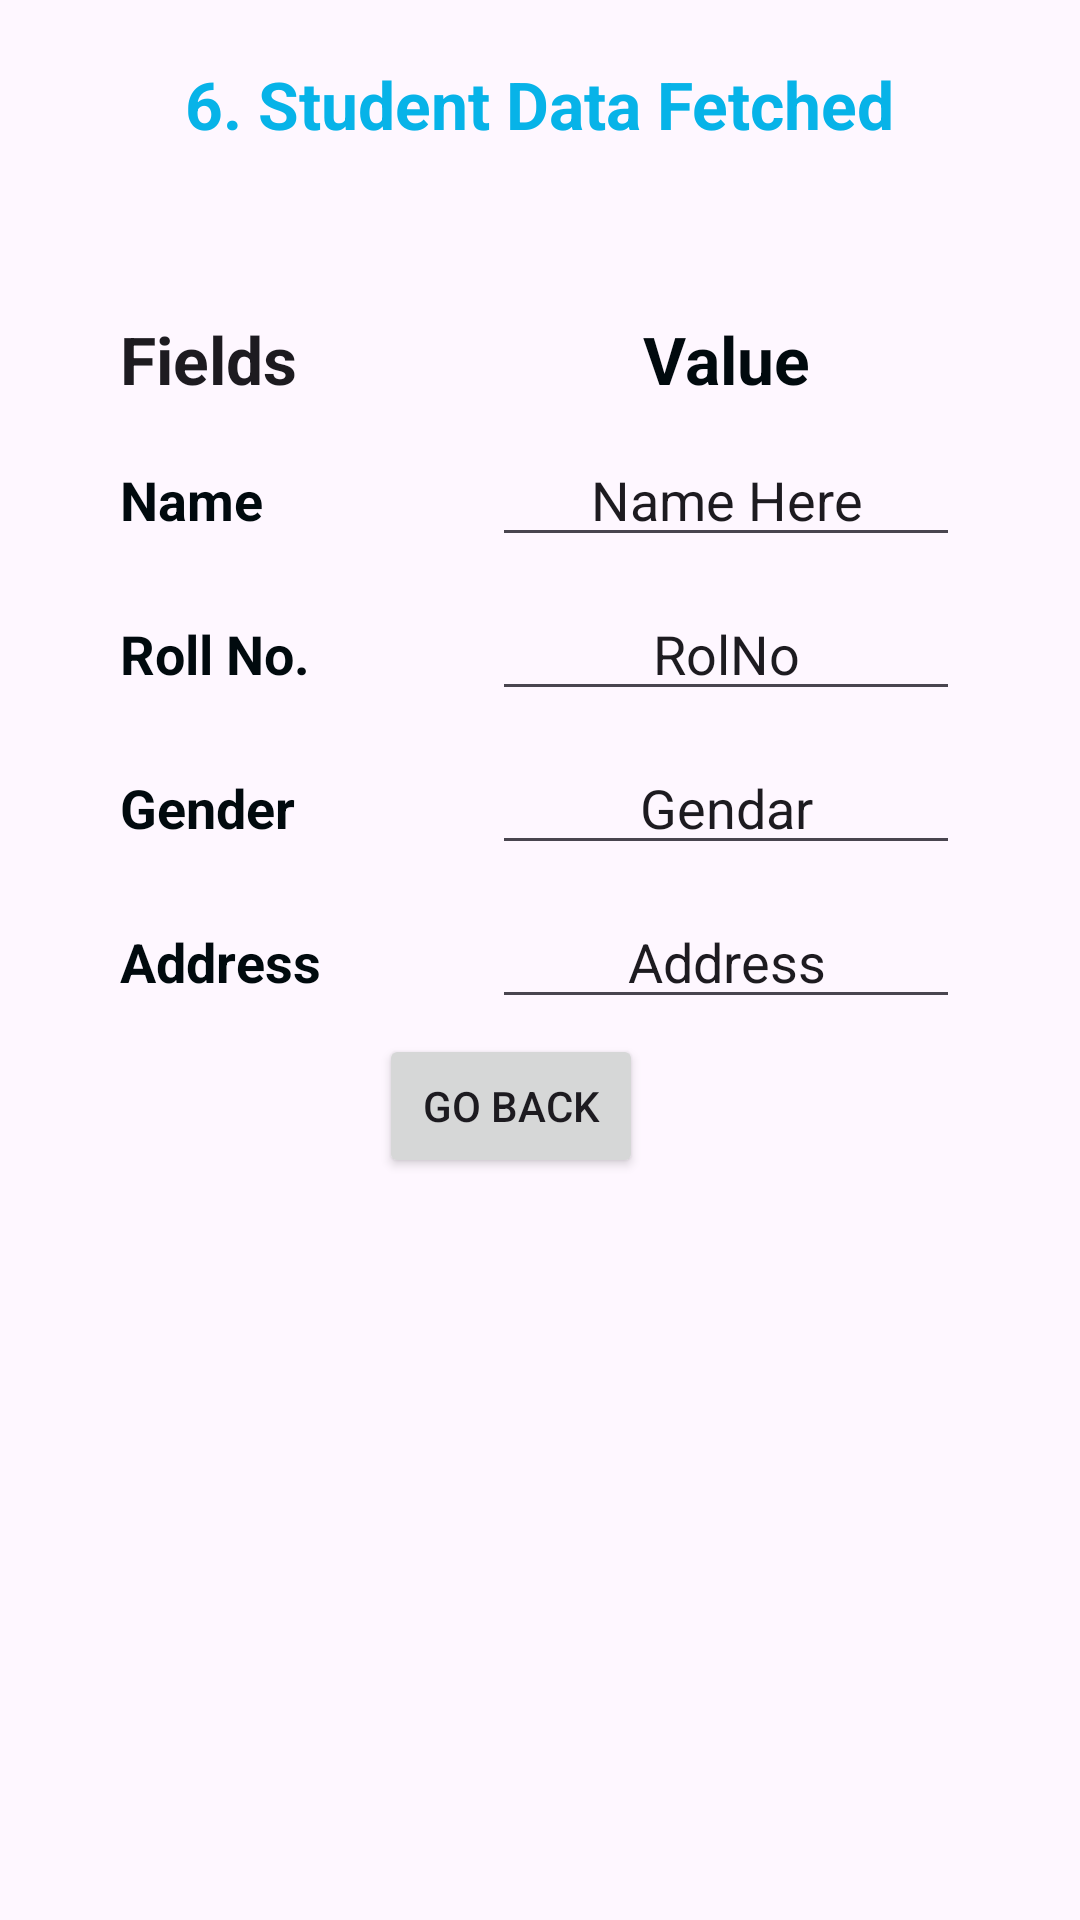

The Android layout XML behind this screen, and the referenced resources:
<!-- AndroidManifest.xml: application theme Theme.Lab48 -->
<!-- res/layout/display_info_activity.xml -->
<?xml version="1.0" encoding="utf-8"?>
<androidx.constraintlayout.widget.ConstraintLayout xmlns:android="http://schemas.android.com/apk/res/android"
    xmlns:app="http://schemas.android.com/apk/res-auto"
    xmlns:tools="http://schemas.android.com/tools"
    android:layout_width="match_parent"
    android:layout_height="match_parent"
    android:paddingHorizontal="20dp"
    tools:context=".SimpleInterestActivity">

    <TextView
        android:id="@+id/textView3"
        android:layout_width="wrap_content"
        android:layout_height="50dp"
        android:layout_marginTop="20dp"
        android:text="6. Student Data Fetched"
        android:textAppearance="@style/TextAppearance.AppCompat.Large"
        android:textColor="#07B3E8"
        android:textStyle="bold"
        app:layout_constraintEnd_toEndOf="parent"
        app:layout_constraintHorizontal_bias="0.5"
        app:layout_constraintStart_toStartOf="parent"
        app:layout_constraintTop_toTopOf="parent" />

    <TableLayout
        android:layout_width="match_parent"
        android:layout_height="wrap_content"
        android:layout_marginStart="10dp"
        android:layout_marginTop="100dp"
        android:layout_marginEnd="10dp"
        android:paddingLeft="5dp"
        android:paddingRight="5dp"
        app:layout_constraintEnd_toEndOf="parent"
        app:layout_constraintHorizontal_bias="0.175"
        app:layout_constraintStart_toStartOf="parent"
        app:layout_constraintTop_toTopOf="parent">

        <TableRow
            android:padding="5dp">

            <TextView
                android:layout_width="wrap_content"
                android:layout_height="wrap_content"
                android:layout_weight="1"
                android:text="Fields"
                android:textAppearance="@style/TextAppearance.AppCompat.Large"
                android:textStyle="bold" />

            <TextView
                android:layout_width="wrap_content"
                android:layout_height="wrap_content"
                android:layout_weight="1"
                android:text="Value"
                android:textAlignment="center"
                android:textAppearance="@style/TextAppearance.AppCompat.Large"
                android:textColor="#010A0E"
                android:textStyle="bold" />
        </TableRow>

        <TableRow
            android:padding="5dp">

            <TextView
                android:layout_width="wrap_content"
                android:layout_height="wrap_content"
                android:layout_weight="1"
                android:text="Name"
                android:textAppearance="@style/TextAppearance.AppCompat.Medium"
                android:textColor="#010A0E"
                android:textStyle="bold" />

            <EditText
                android:id="@+id/tvName"
                android:layout_width="wrap_content"
                android:layout_height="wrap_content"
                android:layout_weight="1"
                android:text="Name Here"
                android:textAlignment="center" />
        </TableRow>

        <TableRow
            android:padding="5dp">

            <TextView
                android:layout_width="wrap_content"
                android:layout_height="wrap_content"
                android:layout_weight="1"
                android:text="Roll No."
                android:textAppearance="@style/TextAppearance.AppCompat.Medium"
                android:textColor="#010A0E"
                android:textStyle="bold" />

            <EditText
                android:id="@+id/tvRollno"
                android:layout_width="wrap_content"
                android:layout_height="wrap_content"
                android:layout_weight="1"
                android:text="RolNo"
                android:textAlignment="center" />
        </TableRow>

        <TableRow
            android:padding="5dp">

            <TextView
                android:layout_width="wrap_content"
                android:layout_height="wrap_content"
                android:layout_weight="1"
                android:text="Gender"
                android:textAppearance="@style/TextAppearance.AppCompat.Medium"
                android:textColor="#010A0E"
                android:textStyle="bold" />

            <EditText
                android:id="@+id/tvGender"
                android:layout_width="wrap_content"
                android:layout_height="wrap_content"
                android:layout_weight="1"
                android:text="Gendar"
                android:textAlignment="center" />
        </TableRow>

        <TableRow
            android:padding="5dp">
            <TextView
                android:layout_width="wrap_content"
                android:layout_height="wrap_content"
                android:layout_weight="1"
                android:text="Address"
                android:textAppearance="@style/TextAppearance.AppCompat.Medium"
                android:textColor="#010A0E"
                android:textStyle="bold" />

            <EditText
                android:id="@+id/tvAddress"
                android:layout_width="wrap_content"
                android:layout_height="wrap_content"
                android:layout_weight="1"
                android:text="Address"
                android:textAlignment="center" />
        </TableRow>
    </TableLayout>

    <Button
        android:id="@+id/btnBack"
        android:layout_width="wrap_content"
        android:layout_height="wrap_content"
        android:layout_gravity="center"

        android:gravity="center"
        android:text="Go Back"
        android:textAlignment="center"
        app:layout_constraintBottom_toBottomOf="parent"
        app:layout_constraintEnd_toEndOf="parent"
        app:layout_constraintHorizontal_bias="0.458"
        app:layout_constraintStart_toStartOf="parent"
        app:layout_constraintTop_toTopOf="parent"
        app:layout_constraintVertical_bias="0.582" />
</androidx.constraintlayout.widget.ConstraintLayout>
<!-- resources referenced by this layout -->
<resources>
  <style name="Theme.Lab48" parent="Base.Theme.Lab48" />
  <style name="Base.Theme.Lab48" parent="Theme.Material3.DayNight.NoActionBar">
          
          
      </style>
</resources>
